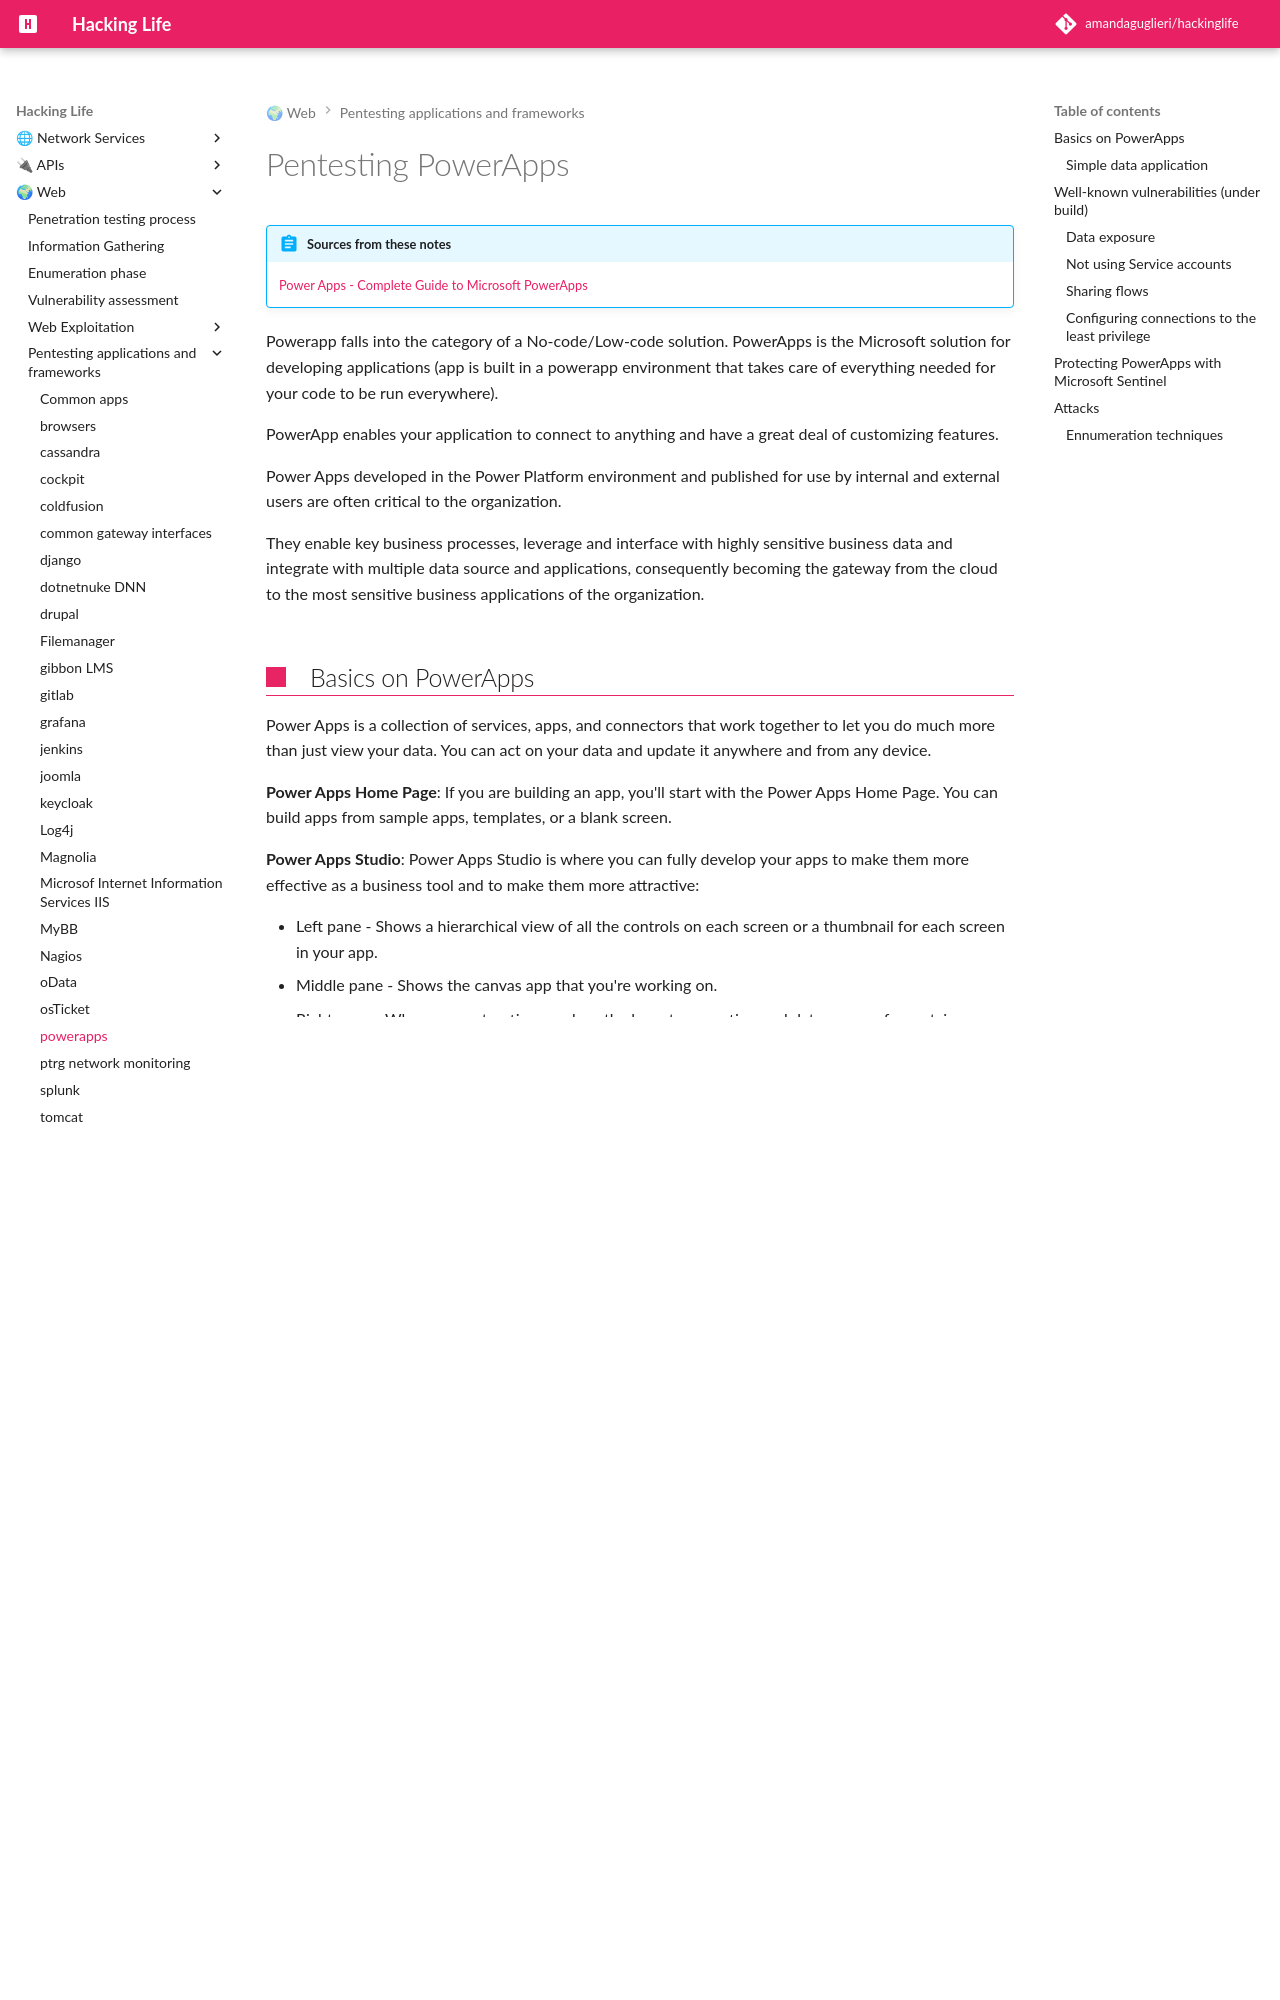

repository: amandaguglieri/hackinglife · page: powerapps-pentesting/index.html · generator: mkdocs

---
title: Pentesting Powerapp
author: amandaguglieri
draft: false
TableOfContents: true
tags:
  - database
  - cheat
  - sheet
---

# Pentesting PowerApps 


!!! abstract "Sources from these notes"
	[Power Apps - Complete Guide to Microsoft PowerApps](https://www.udemy.com/course/complete-guide-to-microsoft-powerapps-basic-to-advanced/)


Powerapp falls into the category of a No-code/Low-code solution. PowerApps is the Microsoft solution for developing applications (app is built in a powerapp environment that takes care of everything needed for your code to be run everywhere).

PowerApp enables your application to connect to anything and have a great deal of customizing features.

Power Apps developed in the Power Platform environment and published for use by internal and external users are often critical to the organization. 

They enable key business processes, leverage and interface with highly sensitive business data and integrate with multiple data source and applications, consequently becoming the gateway from the cloud to the most sensitive business applications of the organization.

## Basics on PowerApps

Power Apps is a collection of services, apps, and connectors that work together to let you do much more than just view your data. You can act on your data and update it anywhere and from any device.


**Power Apps Home Page**: If you are building an app, you'll start with the Power Apps Home Page. You can build apps from sample apps, templates, or a blank screen. 

**Power Apps Studio**: Power Apps Studio is where you can fully develop your apps to make them more effective as a business tool and to make them more attractive:

- Left pane - Shows a hierarchical view of all the controls on each screen or a thumbnail for each screen in your app.
- Middle pane - Shows the canvas app that you're working on.
- Right pane - Where you set options such as the layout, properties, and data sources for certain controls.

**Microsoft Power Platform admin center**: Microsoft Power Platform admin center is the centralized place for managing Power Apps for an organization. On this site, you can define and manage different environments to house the apps. For example, you might have separate environments for development and production apps. Additionally, you can define data connections and manage environment roles and data policies.
